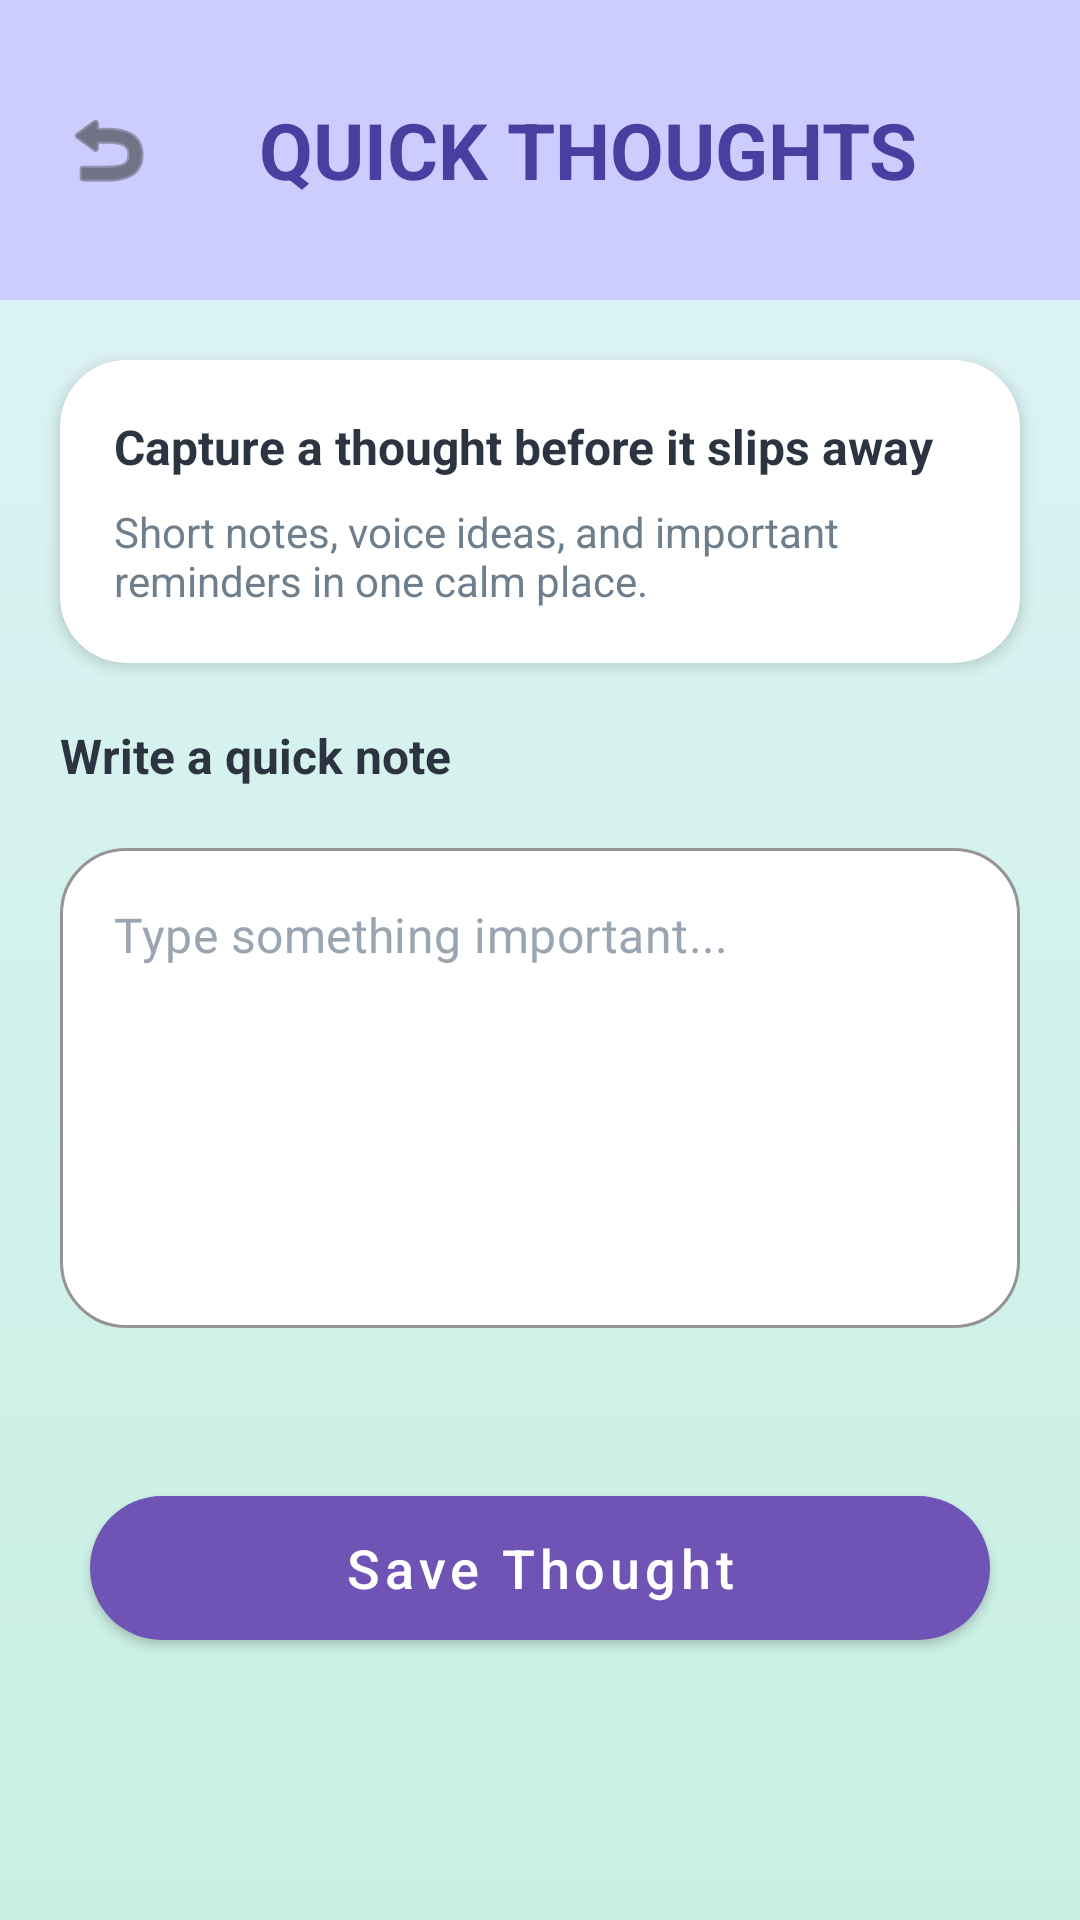

The Android layout XML behind this screen, and the referenced resources:
<!-- AndroidManifest.xml: application theme Theme.RemindAI -->
<!-- res/layout/activity_quick_thoughts_s1.xml -->
<?xml version="1.0" encoding="utf-8"?>
<androidx.core.widget.NestedScrollView
    xmlns:android="http://schemas.android.com/apk/res/android"
    xmlns:app="http://schemas.android.com/apk/res-auto"
    android:layout_width="match_parent"
    android:layout_height="match_parent"
    android:background="@drawable/bg_gradient"
    android:fillViewport="true">

    <LinearLayout
        android:layout_width="match_parent"
        android:layout_height="wrap_content"
        android:orientation="vertical">

        <LinearLayout
            android:layout_width="match_parent"
            android:layout_height="100dp"
            android:background="#CCCCFF"
            android:gravity="center_vertical"
            android:orientation="horizontal"
            android:padding="20dp">

            <ImageView
                android:id="@+id/btnBack"
                android:layout_width="32dp"
                android:layout_height="32dp"
                android:src="@android:drawable/ic_menu_revert"
                app:tint="#373737" />

            <TextView
                android:layout_width="0dp"
                android:layout_height="wrap_content"
                android:layout_weight="1"
                android:gravity="center"
                android:text="QUICK THOUGHTS"
                android:textColor="#4A3FA0"
                android:textSize="26sp"
                android:textStyle="bold" />
        </LinearLayout>

        <com.google.android.material.card.MaterialCardView
            android:layout_width="match_parent"
            android:layout_height="wrap_content"
            android:layout_margin="20dp"
            app:cardBackgroundColor="#FFFFFF"
            app:cardCornerRadius="22dp"
            app:cardElevation="3dp">

            <LinearLayout
                android:layout_width="match_parent"
                android:layout_height="wrap_content"
                android:orientation="vertical"
                android:padding="18dp">

                <TextView
                    android:layout_width="wrap_content"
                    android:layout_height="wrap_content"
                    android:text="Capture a thought before it slips away"
                    android:textColor="#2C3442"
                    android:textSize="16sp"
                    android:textStyle="bold" />

                <TextView
                    android:layout_width="wrap_content"
                    android:layout_height="wrap_content"
                    android:layout_marginTop="8dp"
                    android:text="Short notes, voice ideas, and important reminders in one calm place."
                    android:textColor="#6E7E8C"
                    android:textSize="14sp" />
            </LinearLayout>
        </com.google.android.material.card.MaterialCardView>

        <TextView
            android:layout_width="wrap_content"
            android:layout_height="wrap_content"
            android:layout_marginStart="20dp"
            android:text="Write a quick note"
            android:textColor="#2C3442"
            android:textSize="16sp"
            android:textStyle="bold" />

        <com.google.android.material.textfield.TextInputLayout
            style="@style/Widget.MaterialComponents.TextInputLayout.OutlinedBox"
            android:layout_width="match_parent"
            android:layout_height="wrap_content"
            android:layout_margin="20dp"
            app:boxBackgroundColor="#FFFFFF"
            app:boxCornerRadiusBottomEnd="22dp"
            app:boxCornerRadiusBottomStart="22dp"
            app:boxCornerRadiusTopEnd="22dp"
            app:boxCornerRadiusTopStart="22dp"
            app:boxStrokeColor="#826EAA"
            app:hintEnabled="false">

            <com.google.android.material.textfield.TextInputEditText
                android:id="@+id/etThought"
                android:layout_width="match_parent"
                android:layout_height="160dp"
                android:gravity="top|start"
                android:hint="Type something important..."
                android:inputType="textMultiLine"
                android:padding="18dp"
                android:textColor="#1F2937"
                android:textColorHint="#9AA5B1"
                android:textSize="16sp" />
        </com.google.android.material.textfield.TextInputLayout>

        <com.google.android.material.button.MaterialButton
            android:id="@+id/btnSaveThought"
            android:layout_width="match_parent"
            android:layout_height="60dp"
            android:layout_margin="30dp"
            android:text="Save Thought"
            android:textAllCaps="false"
            android:textColor="#FFFFFF"
            android:textSize="18sp"
            app:backgroundTint="#6F54B5"
            app:cornerRadius="30dp" />

    </LinearLayout>
</androidx.core.widget.NestedScrollView>
<!-- resources referenced by this layout -->
<resources>
  <!-- drawable bg_gradient (drawable) -->
  <shape xmlns:android="http://schemas.android.com/apk/res/android">
      <gradient
          android:startColor="#DFF3F7"
          android:endColor="#C8F0E2"
          android:angle="270" />
  </shape>
  <style name="Theme.RemindAI" parent="Theme.MaterialComponents.DayNight.NoActionBar">
          
      </style>
</resources>
